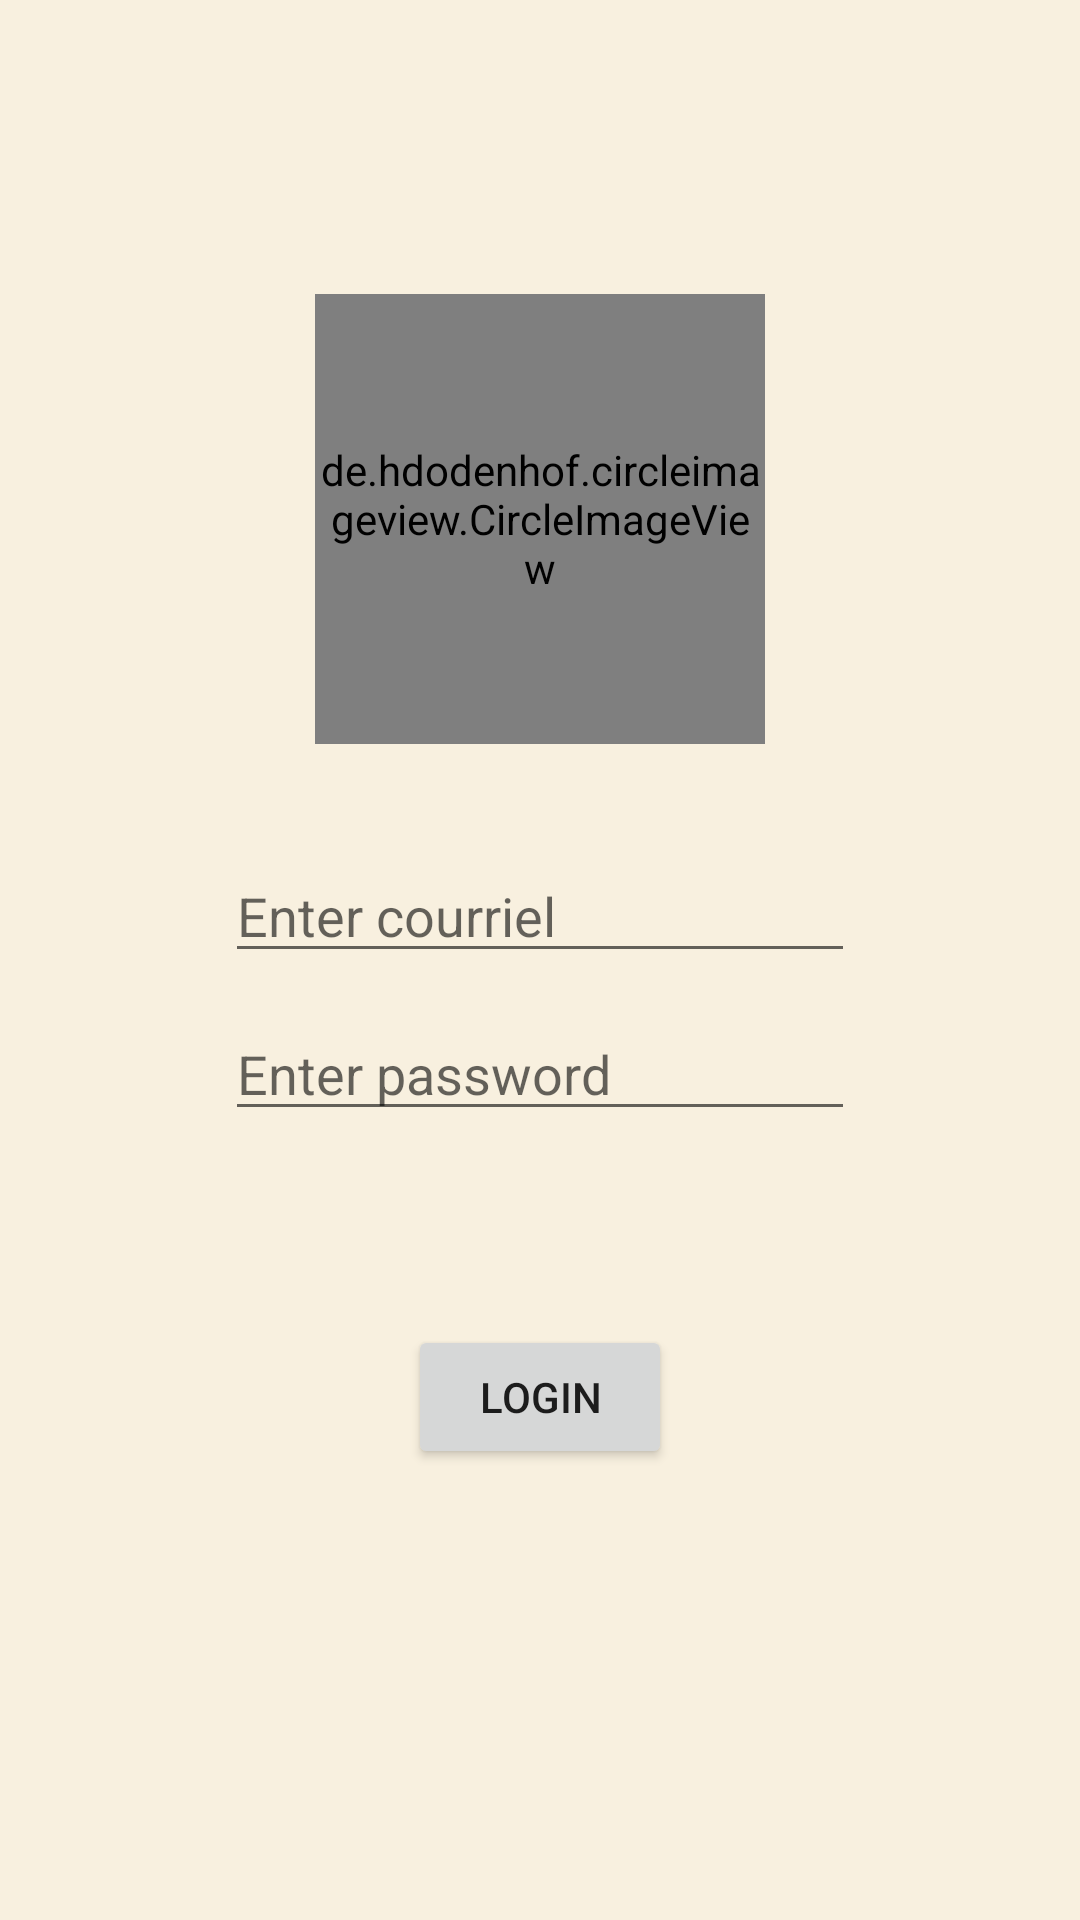

Reconstruct the res/layout file that produces this screen, plus the resources it refers to.
<!-- AndroidManifest.xml: application theme Theme.InternshipManager -->
<!-- res/layout/activity_login.xml -->
<?xml version="1.0" encoding="utf-8"?>
<androidx.constraintlayout.widget.ConstraintLayout xmlns:android="http://schemas.android.com/apk/res/android"
    xmlns:app="http://schemas.android.com/apk/res-auto"
    xmlns:tools="http://schemas.android.com/tools"
    android:layout_width="match_parent"
    android:layout_height="match_parent"
    tools:context=".activities.Login"
    android:background="@color/underline">

    <de.hdodenhof.circleimageview.CircleImageView
        android:id="@+id/ivPhoto"
        android:layout_width="150dp"
        android:layout_height="150dp"
        android:src="@drawable/logo"
        app:layout_constraintBottom_toBottomOf="parent"
        app:layout_constraintEnd_toEndOf="parent"
        app:layout_constraintStart_toStartOf="parent"
        app:layout_constraintTop_toTopOf="parent"
        app:layout_constraintVertical_bias="0.2"
        />

    <EditText
        android:id="@+id/etUser"
        android:layout_width="wrap_content"
        android:layout_height="wrap_content"
        android:ems="10"
        android:hint="Enter courriel"
        android:inputType="textPersonName"
        android:text=""
        app:layout_constraintBottom_toBottomOf="parent"
        app:layout_constraintEnd_toEndOf="parent"
        app:layout_constraintStart_toStartOf="parent"
        app:layout_constraintTop_toBottomOf="@+id/ivPhoto"
        app:layout_constraintVertical_bias="0.1"
        />

    <EditText
        android:id="@+id/etPassword"
        android:layout_width="wrap_content"
        android:layout_height="wrap_content"
        android:ems="10"
        android:hint="Enter password"
        android:inputType="textPassword"
        app:layout_constraintBottom_toBottomOf="parent"
        app:layout_constraintEnd_toEndOf="parent"
        app:layout_constraintStart_toStartOf="parent"
        app:layout_constraintTop_toBottomOf="@+id/ivPhoto"
        app:layout_constraintVertical_bias="0.25" />

    <Button
        android:id="@+id/btnLogin"
        android:layout_width="wrap_content"
        android:layout_height="wrap_content"
        android:text="Login"
        app:layout_constraintBottom_toBottomOf="parent"
        app:layout_constraintEnd_toEndOf="parent"
        app:layout_constraintStart_toStartOf="parent"
        app:layout_constraintTop_toBottomOf="@+id/etPassword"
        app:layout_constraintVertical_bias="0.3"
        android:onClick="connecter"/>

</androidx.constraintlayout.widget.ConstraintLayout>
<!-- resources referenced by this layout -->
<resources>
  <color name="underline">#F8F0DF</color>
  <!-- drawable logo: png bitmap (drawable, 22062 bytes) -->
  <style name="Theme.InternshipManager" parent="Theme.MaterialComponents.DayNight.NoActionBar">
          
          <item name="colorPrimary">@color/green</item>
          <item name="colorPrimaryVariant">@color/grey</item>
          <item name="colorOnPrimary">@color/underline</item>
          
          <item name="colorSecondary">@color/teal_200</item>
          <item name="colorSecondaryVariant">@color/teal_700</item>
          <item name="colorOnSecondary">@color/black</item>
          
          <item name="android:statusBarColor" tools:targetApi="l">?attr/colorPrimaryVariant</item>
          
      </style>
  <color name="green">#79B4B7</color>
  <color name="grey">#9D9D9D</color>
  <color name="teal_200">#FF03DAC5</color>
  <color name="teal_700">#FF018786</color>
  <color name="black">#FF000000</color>
</resources>
